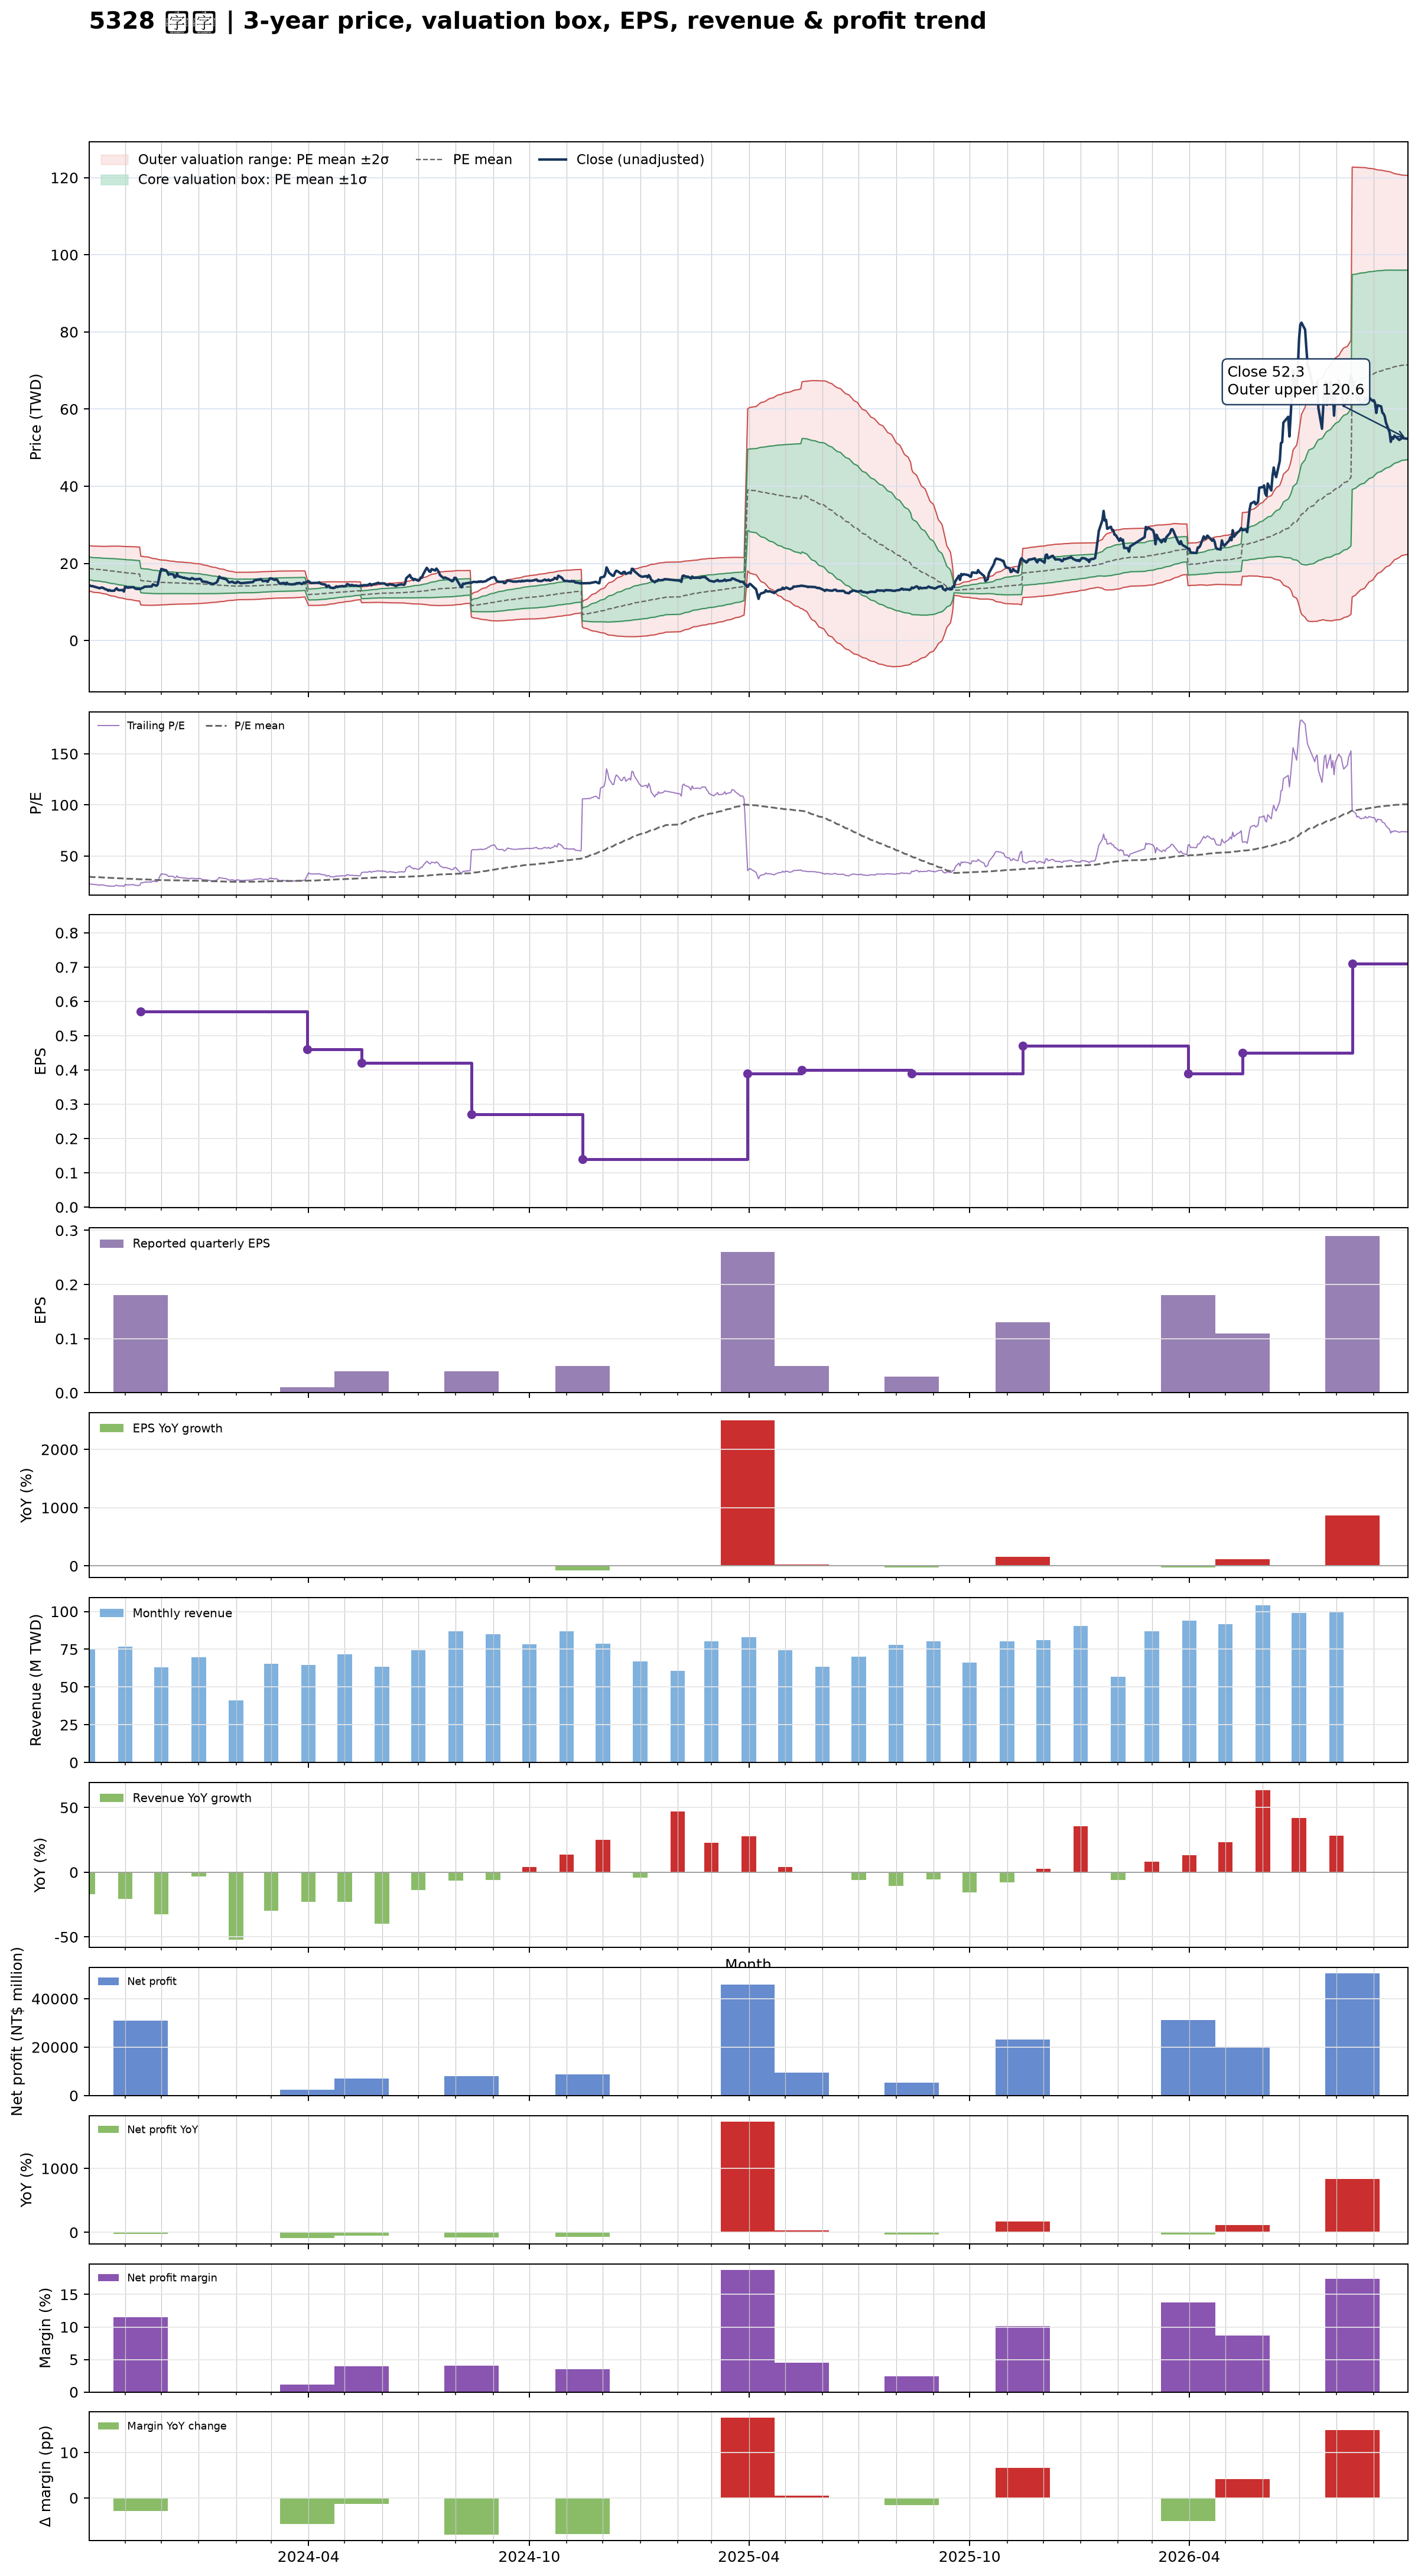

The table this chart was drawn from, first rows:
date, close, available_date, period_end, eps, ttm_eps, pe, pe_mean, pe_std, price_m2, price_m1, price_mean, price_p1, price_p2, forward_eps, forward_pe, forward_pe_mean, forward_pe_std, forward_price_m2, forward_price_m1, forward_price_mean, forward_price_p1, forward_price_p2
2023-10-02, 14.35, 2023-08-14, 2023-06-30, 0.19, 0.63, 22.78, 29.73, 4.652, 12.87, 15.8, 18.73, 21.66, 24.59, , , , , , , , , 
2023-10-03, 14.2, 2023-08-14, 2023-06-30, 0.19, 0.63, 22.54, 29.64, 4.681, 12.77, 15.72, 18.67, 21.62, 24.57, , , , , , , , , 
2023-10-04, 14.1, 2023-08-14, 2023-06-30, 0.19, 0.63, 22.38, 29.54, 4.713, 12.67, 15.64, 18.61, 21.58, 24.55, , , , , , , , , 
2023-10-05, 14.1, 2023-08-14, 2023-06-30, 0.19, 0.63, 22.38, 29.45, 4.741, 12.58, 15.57, 18.55, 21.54, 24.53, , , , , , , , , 
2023-10-06, 14, 2023-08-14, 2023-06-30, 0.19, 0.63, 22.22, 29.34, 4.757, 12.49, 15.49, 18.48, 21.48, 24.48, , , , , , , , , 
2023-10-11, 13.55, 2023-08-14, 2023-06-30, 0.19, 0.63, 21.51, 29.23, 4.786, 12.39, 15.4, 18.42, 21.43, 24.45, , , , , , , , , 
2023-10-12, 13.7, 2023-08-14, 2023-06-30, 0.19, 0.63, 21.75, 29.14, 4.821, 12.28, 15.32, 18.36, 21.39, 24.43, , , , , , , , , 
2023-10-13, 13.75, 2023-08-14, 2023-06-30, 0.19, 0.63, 21.83, 29.04, 4.854, 12.18, 15.24, 18.3, 21.36, 24.41, , , , , , , , , 
2023-10-16, 13.25, 2023-08-14, 2023-06-30, 0.19, 0.63, 21.03, 28.95, 4.897, 12.07, 15.15, 18.24, 21.32, 24.41, , , , , , , , , 
2023-10-17, 13.2, 2023-08-14, 2023-06-30, 0.19, 0.63, 20.95, 28.87, 4.949, 11.95, 15.07, 18.19, 21.31, 24.42, , , , , , , , , 
2023-10-18, 12.9, 2023-08-14, 2023-06-30, 0.19, 0.63, 20.48, 28.78, 5.003, 11.83, 14.98, 18.13, 21.28, 24.43, , , , , , , , , 
2023-10-19, 13.1, 2023-08-14, 2023-06-30, 0.19, 0.63, 20.79, 28.7, 5.054, 11.71, 14.9, 18.08, 21.27, 24.45, , , , , , , , , 
2023-10-20, 12.9, 2023-08-14, 2023-06-30, 0.19, 0.63, 20.48, 28.62, 5.106, 11.59, 14.81, 18.03, 21.25, 24.46, , , , , , , , , 
2023-10-23, 12.9, 2023-08-14, 2023-06-30, 0.19, 0.63, 20.48, 28.53, 5.157, 11.48, 14.73, 17.98, 21.23, 24.47, , , , , , , , , 
2023-10-24, 13.3, 2023-08-14, 2023-06-30, 0.19, 0.63, 21.11, 28.45, 5.196, 11.38, 14.65, 17.92, 21.2, 24.47, , , , , , , , , 
2023-10-25, 13.55, 2023-08-14, 2023-06-30, 0.19, 0.63, 21.51, 28.37, 5.228, 11.29, 14.58, 17.87, 21.17, 24.46, , , , , , , , , 
2023-10-26, 13.15, 2023-08-14, 2023-06-30, 0.19, 0.63, 20.87, 28.29, 5.269, 11.18, 14.5, 17.82, 21.14, 24.46, , , , , , , , , 
2023-10-27, 13.05, 2023-08-14, 2023-06-30, 0.19, 0.63, 20.71, 28.21, 5.31, 11.08, 14.43, 17.77, 21.12, 24.46, , , , , , , , , 
2023-10-30, 13.1, 2023-08-14, 2023-06-30, 0.19, 0.63, 20.79, 28.1, 5.33, 10.99, 14.35, 17.7, 21.06, 24.42, , , , , , , , , 
2023-10-31, 12.7, 2023-08-14, 2023-06-30, 0.19, 0.63, 20.16, 28, 5.364, 10.88, 14.26, 17.64, 21.02, 24.4, , , , , , , , , 
2023-11-01, 13.95, 2023-08-14, 2023-06-30, 0.19, 0.63, 22.14, 27.93, 5.385, 10.81, 14.2, 17.6, 20.99, 24.38, , , , , , , , , 
2023-11-02, 13.8, 2023-08-14, 2023-06-30, 0.19, 0.63, 21.9, 27.85, 5.406, 10.74, 14.14, 17.55, 20.95, 24.36, , , , , , , , , 
2023-11-03, 13.7, 2023-08-14, 2023-06-30, 0.19, 0.63, 21.75, 27.79, 5.432, 10.66, 14.08, 17.51, 20.93, 24.35, , , , , , , , , 
2023-11-06, 13.8, 2023-08-14, 2023-06-30, 0.19, 0.63, 21.9, 27.72, 5.455, 10.59, 14.03, 17.47, 20.9, 24.34, , , , , , , , , 
2023-11-07, 13.85, 2023-08-14, 2023-06-30, 0.19, 0.63, 21.98, 27.66, 5.479, 10.53, 13.98, 17.43, 20.88, 24.33, , , , , , , , , 
2023-11-08, 13.85, 2023-08-14, 2023-06-30, 0.19, 0.63, 21.98, 27.6, 5.5, 10.46, 13.92, 17.39, 20.85, 24.32, , , , , , , , , 
2023-11-09, 13.55, 2023-08-14, 2023-06-30, 0.19, 0.63, 21.51, 27.53, 5.521, 10.38, 13.86, 17.34, 20.82, 24.3, , , , , , , , , 
2023-11-10, 13.4, 2023-08-14, 2023-06-30, 0.19, 0.63, 21.27, 27.44, 5.538, 10.31, 13.8, 17.29, 20.78, 24.27, , , , , , , , , 
2023-11-13, 13.35, 2023-08-14, 2023-06-30, 0.19, 0.63, 21.19, 27.35, 5.553, 10.24, 13.73, 17.23, 20.73, 24.23, , , , , , , , , 
2023-11-14, 13.45, 2023-11-14, 2023-09-30, 0.18, 0.57, 23.6, 27.27, 5.54, 9.231, 12.39, 15.55, 18.7, 21.86, , , , , , , , , 
2023-11-15, 13.6, 2023-11-14, 2023-09-30, 0.18, 0.57, 23.86, 27.21, 5.533, 9.201, 12.35, 15.51, 18.66, 21.82, , , , , , , , , 
2023-11-16, 13.7, 2023-11-14, 2023-09-30, 0.18, 0.57, 24.04, 27.14, 5.523, 9.175, 12.32, 15.47, 18.62, 21.77, , , , , , , , , 
2023-11-17, 13.95, 2023-11-14, 2023-09-30, 0.18, 0.57, 24.47, 27.08, 5.509, 9.154, 12.29, 15.43, 18.57, 21.72, , , , , , , , , 
2023-11-20, 14, 2023-11-14, 2023-09-30, 0.18, 0.57, 24.56, 27.02, 5.496, 9.134, 12.27, 15.4, 18.53, 21.67, , , , , , , , , 
2023-11-21, 14, 2023-11-14, 2023-09-30, 0.18, 0.57, 24.56, 26.93, 5.451, 9.136, 12.24, 15.35, 18.46, 21.56, , , , , , , , , 
2023-11-22, 14, 2023-11-14, 2023-09-30, 0.18, 0.57, 24.56, 26.85, 5.412, 9.134, 12.22, 15.3, 18.39, 21.47, , , , , , , , , 
2023-11-23, 14, 2023-11-14, 2023-09-30, 0.18, 0.57, 24.56, 26.76, 5.364, 9.139, 12.2, 15.25, 18.31, 21.37, , , , , , , , , 
2023-11-24, 14.55, 2023-11-14, 2023-09-30, 0.18, 0.57, 25.53, 26.68, 5.314, 9.152, 12.18, 15.21, 18.24, 21.27, , , , , , , , , 
2023-11-27, 14.2, 2023-11-14, 2023-09-30, 0.18, 0.57, 24.91, 26.61, 5.276, 9.154, 12.16, 15.17, 18.18, 21.18, , , , , , , , , 
2023-11-28, 14.5, 2023-11-14, 2023-09-30, 0.18, 0.57, 25.44, 26.53, 5.212, 9.178, 12.15, 15.12, 18.09, 21.06, , , , , , , , , 
2023-11-29, 15.95, 2023-11-14, 2023-09-30, 0.18, 0.57, 27.98, 26.47, 5.163, 9.204, 12.15, 15.09, 18.03, 20.98, , , , , , , , , 
2023-11-30, 17.5, 2023-11-14, 2023-09-30, 0.18, 0.57, 30.7, 26.44, 5.125, 9.229, 12.15, 15.07, 17.99, 20.91, , , , , , , , , 
2023-12-01, 18.55, 2023-11-14, 2023-09-30, 0.18, 0.57, 32.54, 26.42, 5.102, 9.246, 12.15, 15.06, 17.97, 20.88, , , , , , , , , 
2023-12-04, 18.25, 2023-11-14, 2023-09-30, 0.18, 0.57, 32.02, 26.4, 5.074, 9.266, 12.16, 15.05, 17.94, 20.83, , , , , , , , , 
2023-12-05, 18.2, 2023-11-14, 2023-09-30, 0.18, 0.57, 31.93, 26.39, 5.051, 9.282, 12.16, 15.04, 17.92, 20.8, , , , , , , , , 
2023-12-06, 17.75, 2023-11-14, 2023-09-30, 0.18, 0.57, 31.14, 26.36, 5.017, 9.306, 12.17, 15.03, 17.89, 20.74, , , , , , , , , 
2023-12-07, 17.05, 2023-11-14, 2023-09-30, 0.18, 0.57, 29.91, 26.32, 4.975, 9.333, 12.17, 15, 17.84, 20.68, , , , , , , , , 
2023-12-08, 17.25, 2023-11-14, 2023-09-30, 0.18, 0.57, 30.26, 26.29, 4.937, 9.358, 12.17, 14.99, 17.8, 20.61, , , , , , , , , 
2023-12-11, 17.15, 2023-11-14, 2023-09-30, 0.18, 0.57, 30.09, 26.26, 4.899, 9.383, 12.18, 14.97, 17.76, 20.55, , , , , , , , , 
2023-12-12, 16.35, 2023-11-14, 2023-09-30, 0.18, 0.57, 28.68, 26.22, 4.862, 9.404, 12.18, 14.95, 17.72, 20.49, , , , , , , , , 
2023-12-13, 16.5, 2023-11-14, 2023-09-30, 0.18, 0.57, 28.95, 26.19, 4.834, 9.418, 12.17, 14.93, 17.69, 20.44, , , , , , , , , 
2023-12-14, 17.4, 2023-11-14, 2023-09-30, 0.18, 0.57, 30.53, 26.18, 4.816, 9.43, 12.18, 14.92, 17.67, 20.41, , , , , , , , , 
2023-12-15, 16.65, 2023-11-14, 2023-09-30, 0.18, 0.57, 29.21, 26.15, 4.795, 9.441, 12.17, 14.91, 17.64, 20.37, , , , , , , , , 
2023-12-18, 16.4, 2023-11-14, 2023-09-30, 0.18, 0.57, 28.77, 26.13, 4.78, 9.447, 12.17, 14.9, 17.62, 20.35, , , , , , , , , 
2023-12-19, 16.25, 2023-11-14, 2023-09-30, 0.18, 0.57, 28.51, 26.11, 4.763, 9.454, 12.17, 14.88, 17.6, 20.31, , , , , , , , , 
2023-12-20, 16.3, 2023-11-14, 2023-09-30, 0.18, 0.57, 28.6, 26.09, 4.745, 9.462, 12.17, 14.87, 17.58, 20.28, , , , , , , , , 
2023-12-21, 16.15, 2023-11-14, 2023-09-30, 0.18, 0.57, 28.33, 26.07, 4.728, 9.469, 12.16, 14.86, 17.55, 20.25, , , , , , , , , 
2023-12-22, 16.1, 2023-11-14, 2023-09-30, 0.18, 0.57, 28.25, 26.04, 4.705, 9.479, 12.16, 14.84, 17.52, 20.21, , , , , , , , , 
2023-12-25, 15.85, 2023-11-14, 2023-09-30, 0.18, 0.57, 27.81, 26.01, 4.68, 9.49, 12.16, 14.82, 17.49, 20.16, , , , , , , , , 
2023-12-26, 16.15, 2023-11-14, 2023-09-30, 0.18, 0.57, 28.33, 25.97, 4.641, 9.512, 12.16, 14.8, 17.45, 20.09, , , , , , , , , 
... 666 more rows
